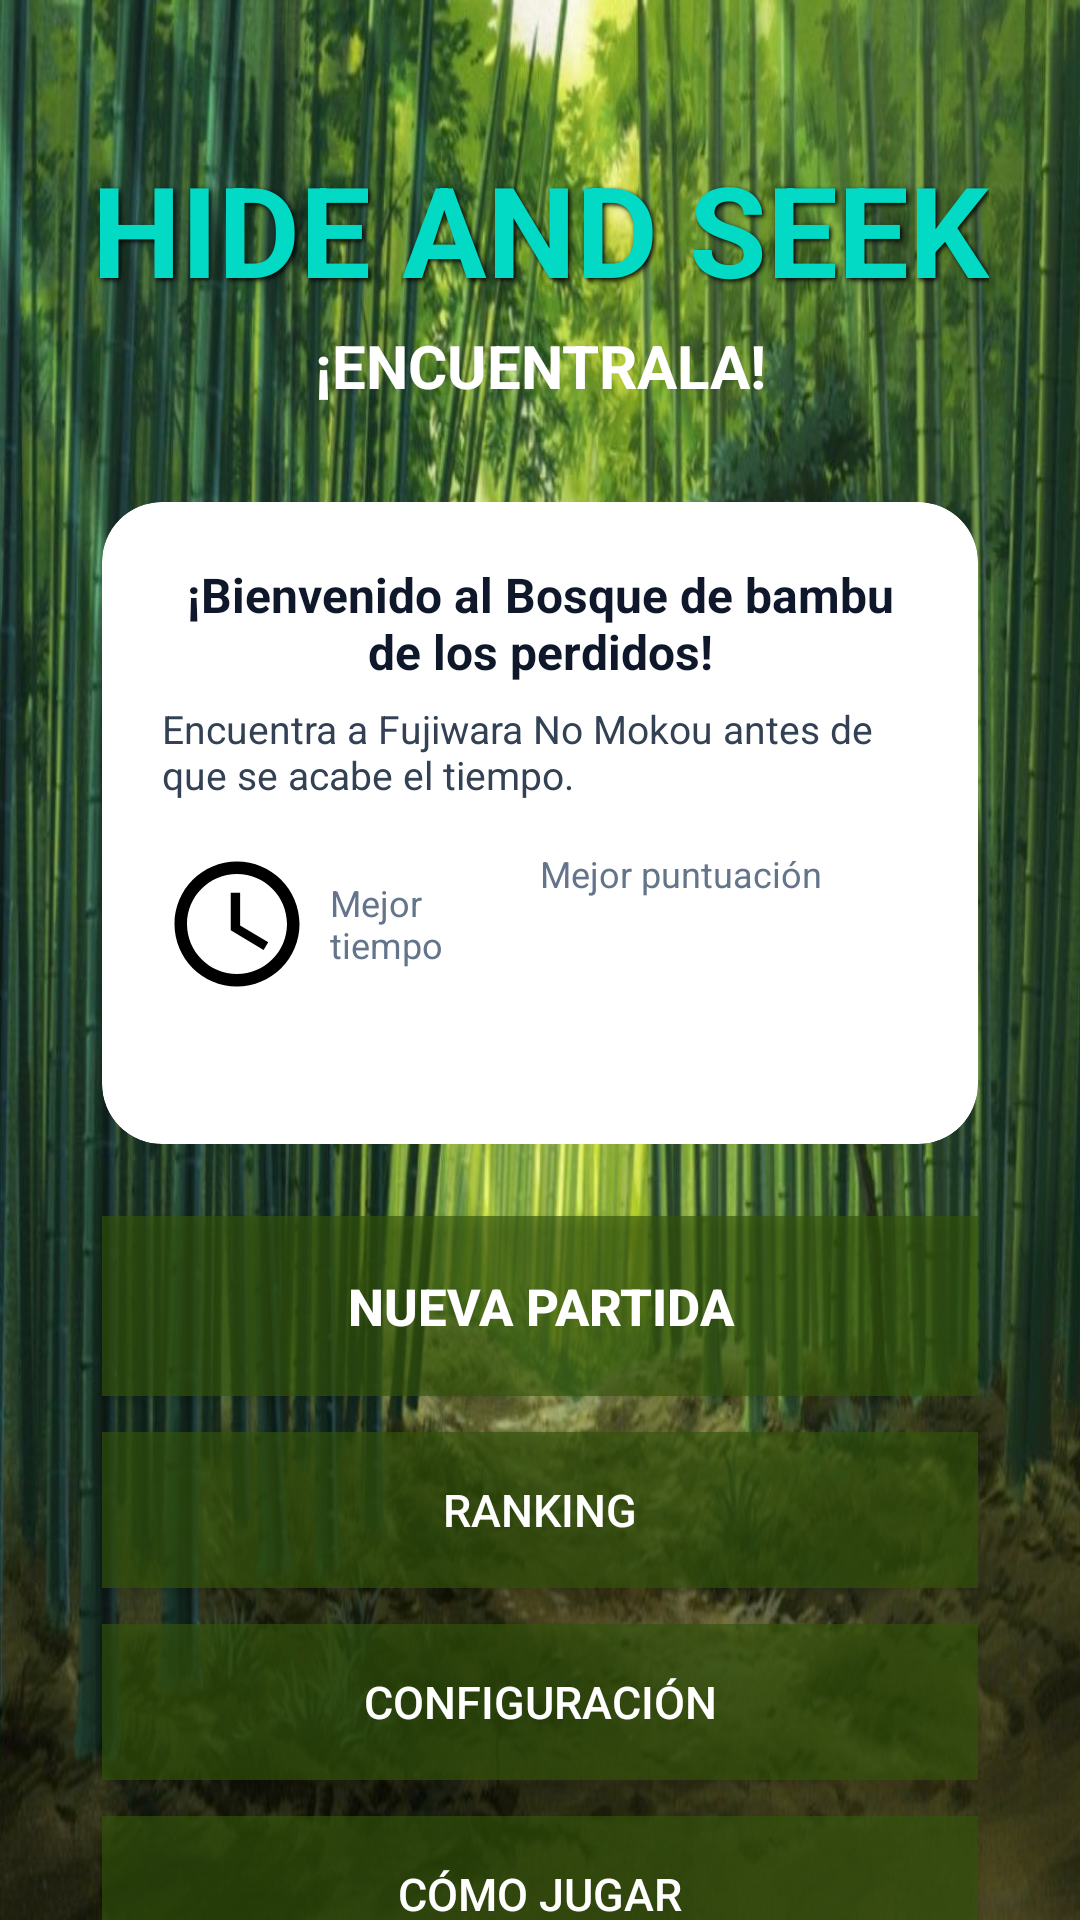

Here is an Android app screen rendered from its layout file. Give the layout XML and the strings, colors and styles it references.
<!-- AndroidManifest.xml: activity theme Theme.HideANDSeek.AppCompat -->
<!-- res/layout/activity_dashboard.xml -->
<?xml version="1.0" encoding="utf-8"?>
<androidx.constraintlayout.widget.ConstraintLayout xmlns:android="http://schemas.android.com/apk/res/android"
    xmlns:app="http://schemas.android.com/apk/res-auto"
    xmlns:tools="http://schemas.android.com/tools"
    android:id="@+id/main"
    android:layout_width="match_parent"
    android:layout_height="match_parent"
    android:background="@drawable/bg_bamboo"
    android:paddingHorizontal="10dp"
    tools:context=".DashboardActivity">


    <TextView
        android:id="@+id/txtTitle"
        android:layout_width="wrap_content"
        android:layout_height="wrap_content"
        android:layout_marginTop="48dp"
        android:gravity="center"
        android:shadowColor="#000000"
        android:shadowDx="2"
        android:shadowDy="2"
        android:shadowRadius="4"
        android:text="@string/dashboard_title"
        android:textColor="@color/teal_200"
        android:textSize="42sp"
        android:textStyle="bold"
        app:layout_constraintEnd_toEndOf="parent"
        app:layout_constraintStart_toStartOf="parent"
        app:layout_constraintTop_toTopOf="parent" />

    <TextView
        android:id="@+id/txtSubtitle"
        android:layout_width="wrap_content"
        android:layout_height="wrap_content"
        android:layout_marginTop="4dp"
        android:text="@string/dashboard_subtitle"
        android:textColor="@color/white"
        android:textSize="20sp"
        android:textStyle="bold"
        app:layout_constraintEnd_toEndOf="parent"
        app:layout_constraintStart_toStartOf="parent"
        app:layout_constraintTop_toBottomOf="@id/txtTitle" />

    <androidx.cardview.widget.CardView
        android:id="@+id/cardWelcome"
        android:layout_width="0dp"
        android:layout_height="wrap_content"
        android:layout_marginHorizontal="24dp"
        android:layout_marginTop="32dp"
        app:cardBackgroundColor="@color/white"
        app:cardCornerRadius="20dp"
        app:cardElevation="0dp"
        app:layout_constraintEnd_toEndOf="parent"
        app:layout_constraintStart_toStartOf="parent"
        app:layout_constraintTop_toBottomOf="@id/txtSubtitle">

        <LinearLayout
            android:layout_width="match_parent"
            android:layout_height="wrap_content"
            android:orientation="vertical"
            android:padding="20dp">

            <TextView
                android:layout_width="wrap_content"
                android:layout_height="wrap_content"
                android:gravity="center"
                android:text="@string/dashboard_welcome"
                android:textColor="@color/slate_900"
                android:textSize="16sp"
                android:textStyle="bold" />

            <TextView
                android:layout_width="match_parent"
                android:layout_height="wrap_content"
                android:layout_marginTop="6dp"
                android:text="@string/dashboard_welcome_body"
                android:textColor="@color/slate_700"
                android:textSize="13sp" />

            
            <LinearLayout
                android:layout_width="match_parent"
                android:layout_height="wrap_content"
                android:layout_marginTop="16dp"
                android:orientation="horizontal">

                
                <LinearLayout
                    android:layout_width="0dp"
                    android:layout_height="wrap_content"
                    android:layout_weight="1"
                    android:orientation="vertical">

                    <TextView
                        android:layout_width="wrap_content"
                        android:layout_height="wrap_content"
                        android:drawableStart="@drawable/ic_clock"
                        android:drawablePadding="6dp"
                        android:gravity="center_vertical"
                        android:text="@string/dashboard_best_time"
                        android:textColor="@color/slate_500"
                        android:textSize="12sp" />

                    <TextView
                        android:id="@+id/txtBestTime"
                        android:layout_width="wrap_content"
                        android:layout_height="wrap_content"
                        android:layout_marginTop="4dp"
                        android:fontFamily="monospace"
                        android:textColor="@color/slate_900"
                        android:textSize="18sp"
                        android:textStyle="bold"
                        tools:text="01:45" />
                </LinearLayout>

                
                <LinearLayout
                    android:layout_width="0dp"
                    android:layout_height="wrap_content"
                    android:layout_weight="1"
                    android:orientation="vertical">

                    <TextView
                        android:layout_width="wrap_content"
                        android:layout_height="wrap_content"
                        android:drawablePadding="6dp"
                        android:gravity="center_vertical"
                        android:text="@string/dashboard_best_score"
                        android:textColor="@color/slate_500"
                        android:textSize="12sp" />

                    <TextView
                        android:id="@+id/txtBestScore"
                        android:layout_width="wrap_content"
                        android:layout_height="wrap_content"
                        android:layout_marginTop="4dp"
                        android:textColor="@color/slate_900"
                        android:textSize="18sp"
                        android:textStyle="bold"
                        tools:text="1200 pts" />

                </LinearLayout>
            </LinearLayout>
        </LinearLayout>
    </androidx.cardview.widget.CardView>

    <Button
        android:id="@+id/btnNewGame"
        android:layout_width="0dp"
        android:layout_height="60dp"
        android:layout_marginHorizontal="24dp"
        android:layout_marginTop="24dp"
        android:background="@color/cardsColor"
        android:drawablePadding="10dp"
        android:text="@string/dashboard_new_game"
        android:textAllCaps="false"
        android:textColor="@color/white"
        android:textSize="17sp"
        android:textStyle="bold"
        app:layout_constraintEnd_toEndOf="parent"
        app:layout_constraintStart_toStartOf="parent"
        app:layout_constraintTop_toBottomOf="@id/cardWelcome" />

    <Button
        android:id="@+id/btnRanking"
        android:layout_width="0dp"
        android:layout_height="52dp"
        android:layout_marginHorizontal="24dp"
        android:layout_marginTop="12dp"
        android:background="@color/cardsColor"
        android:drawablePadding="10dp"
        android:text="@string/dashboard_ranking"
        android:textAllCaps="false"
        android:textColor="@color/white"
        android:textSize="15sp"
        app:layout_constraintEnd_toEndOf="parent"
        app:layout_constraintStart_toStartOf="parent"
        app:layout_constraintTop_toBottomOf="@id/btnNewGame" />

    <Button
        android:id="@+id/btnSettings"
        android:layout_width="0dp"
        android:layout_height="52dp"
        android:layout_marginHorizontal="24dp"
        android:layout_marginTop="12dp"
        android:background="@color/cardsColor"
        android:drawablePadding="10dp"
        android:text="@string/dashboard_settings"
        android:textAllCaps="false"
        android:textColor="@color/white"
        android:textSize="15sp"
        app:layout_constraintEnd_toEndOf="parent"
        app:layout_constraintStart_toStartOf="parent"
        app:layout_constraintTop_toBottomOf="@id/btnRanking" />

    <Button
        android:id="@+id/btnHowToPlay"
        android:layout_width="0dp"
        android:layout_height="52dp"
        android:layout_marginHorizontal="24dp"
        android:layout_marginTop="12dp"
        android:background="@color/cardsColor"
        android:drawablePadding="10dp"
        android:text="@string/dashboard_how_to_play"
        android:textAllCaps="false"
        android:textColor="@color/white"
        android:textSize="15sp"
        app:layout_constraintEnd_toEndOf="parent"
        app:layout_constraintStart_toStartOf="parent"
        app:layout_constraintTop_toBottomOf="@id/btnSettings" />


</androidx.constraintlayout.widget.ConstraintLayout>
<!-- resources referenced by this layout -->
<resources>
  <color name="cardsColor">#A532540A</color>
  <color name="slate_500">#64748B</color>
  <color name="slate_700">#334155</color>
  <color name="slate_900">#0F172A</color>
  <color name="teal_200">#FF03DAC5</color>
  <color name="white">#FFFFFFFF</color>
  <!-- drawable bg_bamboo: jpg bitmap (drawable, 129326 bytes) -->
  <!-- drawable ic_clock (drawable) -->
  <vector xmlns:android="http://schemas.android.com/apk/res/android" android:height="50dp" android:tint="#000000" android:viewportHeight="24" android:viewportWidth="24" android:width="50dp">
        
      <path android:fillColor="@android:color/white" android:pathData="M11.99,2C6.47,2 2,6.48 2,12s4.47,10 9.99,10C17.52,22 22,17.52 22,12S17.52,2 11.99,2zM12,20c-4.42,0 -8,-3.58 -8,-8s3.58,-8 8,-8 8,3.58 8,8 -3.58,8 -8,8z"/>
        
      <path android:fillColor="@android:color/white" android:pathData="M12.5,7H11v6l5.25,3.15 0.75,-1.23 -4.5,-2.67z"/>
      
  </vector>
  <string name="dashboard_best_score">Mejor puntuación</string>
  <string name="dashboard_best_time">Mejor tiempo</string>
  <string name="dashboard_how_to_play">CÓMO JUGAR</string>
  <string name="dashboard_new_game">NUEVA PARTIDA</string>
  <string name="dashboard_ranking">RANKING</string>
  <string name="dashboard_settings">CONFIGURACIÓN</string>
  <string name="dashboard_subtitle">¡ENCUENTRALA!</string>
  <string name="dashboard_title">HIDE AND SEEK</string>
  <string name="dashboard_welcome">¡Bienvenido al Bosque de bambu de los perdidos!</string>
  <string name="dashboard_welcome_body">Encuentra a Fujiwara No Mokou antes de que se acabe el tiempo.</string>
  <style name="Theme.HideANDSeek.AppCompat" parent="Theme.AppCompat.Light.NoActionBar" />
</resources>
